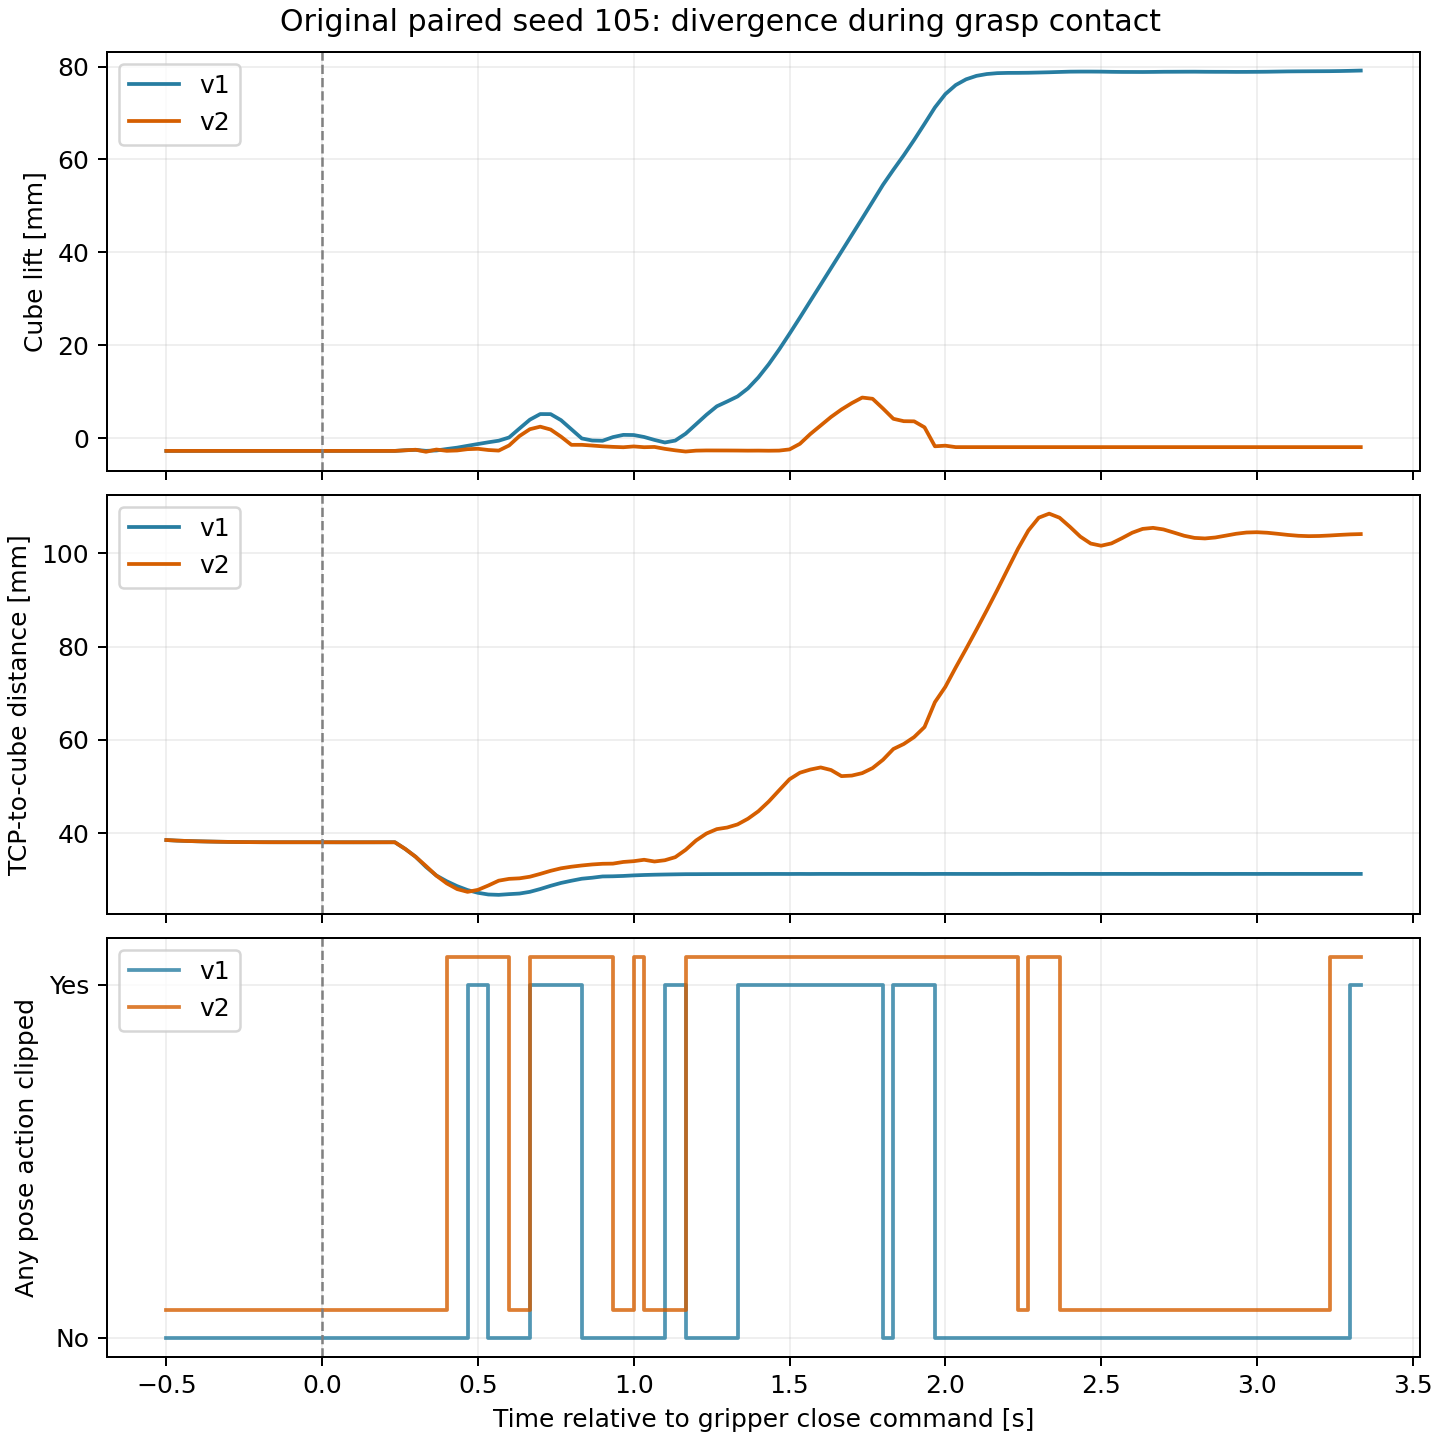

Source data for this figure (header and first rows):
close_offset_steps, relative_time_s, v1_cube_lift_mm, v2_cube_lift_mm, v1_tcp_cube_distance_mm, v2_tcp_cube_distance_mm, tcp_difference_mm, orientation_difference_deg, applied_target_difference_mm, v1_action_clipped, v2_action_clipped, v1_gripper_rad, v2_gripper_rad
-15, -0.5, -2.721, -2.721, 38.52, 38.53, 0.02163, 0.002328, 0.0, False, False, 0.6999, 0.6999
-14, -0.4667, -2.721, -2.721, 38.4, 38.41, 0.01901, 0.001714, 0.0, False, False, 0.6999, 0.6999
-13, -0.4333, -2.721, -2.721, 38.32, 38.32, 0.009998, 0.000587, 0.0, False, False, 0.6999, 0.6999
-12, -0.4, -2.721, -2.721, 38.26, 38.26, 0.002105, 0.0006609, 0.0, False, False, 0.6999, 0.6999
-11, -0.3667, -2.721, -2.721, 38.21, 38.2, 0.01009, 0.001512, 0.0, False, False, 0.6999, 0.6999
-10, -0.3333, -2.721, -2.721, 38.16, 38.16, 0.01367, 0.001718, 0.0, False, False, 0.6999, 0.6999
-9, -0.3, -2.721, -2.721, 38.13, 38.12, 0.01122, 0.001204, 0.0, False, False, 0.6999, 0.6999
-8, -0.2667, -2.721, -2.721, 38.1, 38.1, 0.005876, 0.0004031, 0.0, False, False, 0.6999, 0.6999
-7, -0.2333, -2.721, -2.721, 38.08, 38.08, 0.0008801, 0.0003438, 0.0, False, False, 0.6999, 0.6999
-6, -0.2, -2.721, -2.721, 38.06, 38.06, 0.005724, 0.0009281, 0.0, False, False, 0.6999, 0.6999
-5, -0.1667, -2.721, -2.721, 38.06, 38.06, 0.007848, 0.001093, 0.0, False, False, 0.6999, 0.6999
-4, -0.1333, -2.721, -2.721, 38.05, 38.06, 0.006805, 0.0008798, 0.0, False, False, 0.6999, 0.6999
-3, -0.1, -2.721, -2.721, 38.05, 38.05, 0.00403, 0.0003726, 0.0, False, False, 0.6999, 0.6999
-2, -0.06667, -2.721, -2.721, 38.05, 38.05, 0.0005232, 0.0001421, 0.0, False, False, 0.6999, 0.6999
-1, -0.03333, -2.721, -2.721, 38.05, 38.05, 0.003549, 0.0005324, 0.0, False, False, 0.6999, 0.6999
0, 0.0, -2.721, -2.721, 38.05, 38.05, 0.004276, 0.0006323, 0.0, False, False, 0.6999, 0.6999
1, 0.03333, -2.721, -2.721, 38.05, 38.05, 0.004161, 0.0005561, 0.0, False, False, 0.6938, 0.6938
2, 0.06667, -2.721, -2.721, 38.05, 38.05, 0.002865, 0.0003314, 0.0, False, False, 0.6799, 0.6799
3, 0.1, -2.721, -2.721, 38.04, 38.04, 0.0002666, 4.486573846194375e-05, 0.0, False, False, 0.6606, 0.6606
4, 0.1333, -2.721, -2.721, 38.04, 38.04, 0.00245, 0.0003364, 0.0, False, False, 0.6373, 0.6373
5, 0.1667, -2.721, -2.721, 38.05, 38.05, 0.003323, 0.0004736, 0.0, False, False, 0.6111, 0.6111
6, 0.2, -2.721, -2.721, 38.05, 38.05, 0.002097, 0.0003046, 0.0, False, False, 0.5829, 0.5829
7, 0.2333, -2.721, -2.721, 38.05, 38.05, 0.001055, 0.00012, 0.0, False, False, 0.5533, 0.5533
8, 0.2667, -2.575, -2.595, 36.61, 36.62, 0.05771, 0.02235, 0.0, False, False, 0.5231, 0.5231
9, 0.3, -2.5, -2.47, 34.94, 34.93, 0.01511, 0.001643, 0.0, False, False, 0.4922, 0.4922
10, 0.3333, -2.707, -2.908, 32.76, 32.95, 0.107, 0.04187, 0.0, False, False, 0.4602, 0.4602
11, 0.3667, -2.627, -2.428, 30.91, 30.88, 0.9821, 0.2159, 0.0, False, False, 0.4281, 0.4283
12, 0.4, -2.313, -2.706, 29.68, 29.23, 1.373, 0.4206, 0.2765, False, True, 0.396, 0.3954
13, 0.4333, -2.022, -2.626, 28.63, 28, 1.975, 0.5889, 1.174, False, True, 0.3632, 0.3622
14, 0.4667, -1.626, -2.346, 27.79, 27.41, 2.169, 0.6543, 1.193, True, True, 0.3302, 0.3289
15, 0.5, -1.237, -2.265, 27.21, 27.84, 1.717, 0.5641, 0.6907, True, True, 0.297, 0.2957
16, 0.5333, -0.867, -2.527, 26.84, 28.77, 1.36, 0.5148, 0.0, False, True, 0.2636, 0.2623
17, 0.5667, -0.5262, -2.656, 26.77, 29.81, 1.297, 0.4302, 0.0, False, True, 0.2301, 0.229
18, 0.6, 0.1681, -1.554, 26.92, 30.2, 1.455, 0.2629, 0.0, False, False, 0.1965, 0.1957
19, 0.6333, 2.101, 0.478, 27.05, 30.31, 1.558, 0.09039, 0.0, False, False, 0.1633, 0.163
20, 0.6667, 3.998, 1.949, 27.41, 30.66, 1.243, 0.1111, 0.4034, True, True, 0.1304, 0.1302
21, 0.7, 5.208, 2.494, 28.02, 31.26, 0.8549, 0.1787, 0.5873, True, True, 0.09758, 0.09758
22, 0.7333, 5.193, 1.874, 28.71, 31.92, 0.907, 0.2315, 0.4284, True, True, 0.07091, 0.07092
23, 0.7667, 3.894, 0.3438, 29.32, 32.46, 0.9703, 0.3021, 0.466, True, True, 0.05172, 0.05173
24, 0.8, 1.926, -1.414, 29.79, 32.8, 1.051, 0.5159, 0.8091, True, True, 0.03789, 0.03814
25, 0.8333, -0.03684, -1.413, 30.23, 33.07, 3.355, 1.441, 0.769, False, True, 0.0279, 0.0305
26, 0.8667, -0.4834, -1.568, 30.44, 33.29, 3.616, 1.517, 0.0, False, True, 0.02191, 0.02469
27, 0.9, -0.5397, -1.735, 30.72, 33.43, 3.345, 1.598, 0.0, False, True, 0.01731, 0.0207
28, 0.9333, 0.2477, -1.851, 30.75, 33.47, 1.888, 1.149, 0.0, False, False, 0.01572, 0.01836
29, 0.9667, 0.7288, -1.934, 30.82, 33.82, 1.905, 1.314, 0.0, False, False, 0.01273, 0.01836
30, 1.0, 0.6952, -1.759, 30.94, 33.99, 2.863, 1.633, 0.0, False, True, 0.009975, 0.02013
31, 1.033, 0.2733, -1.927, 31.03, 34.29, 3.88, 1.813, 0.0, False, False, 0.008036, 0.0219
32, 1.067, -0.3603, -1.868, 31.09, 33.92, 4.392, 1.585, 0.0, False, False, 0.00662, 0.02294
33, 1.1, -0.9083, -2.278, 31.13, 34.19, 4.812, 1.35, 0.4548, True, False, 0.005577, 0.0238
34, 1.133, -0.4957, -2.596, 31.17, 34.85, 4.684, 1.075, 0.3673, True, False, 0.004738, 0.02574
35, 1.167, 0.9893, -2.858, 31.2, 36.43, 5.135, 0.9605, 1.421, False, True, 0.004166, 0.02805
36, 1.2, 3.016, -2.664, 31.21, 38.43, 5.721, 0.5447, 1.348, False, True, 0.003854, 0.02826
37, 1.233, 5.048, -2.621, 31.22, 39.92, 5.999, 0.6074, 1.541, False, True, 0.003667, 0.03084
38, 1.267, 6.877, -2.627, 31.23, 40.86, 5.998, 0.9509, 2.449, False, True, 0.003533, 0.03388
39, 1.3, 7.916, -2.632, 31.23, 41.21, 6.449, 1.548, 2.747, False, True, 0.003502, 0.03747
40, 1.333, 9.002, -2.645, 31.24, 41.88, 7.381, 2.226, 3.312, True, True, 0.003367, 0.04151
41, 1.367, 10.74, -2.667, 31.24, 43.1, 8.092, 2.757, 3.663, True, True, 0.003241, 0.04569
42, 1.4, 13.1, -2.655, 31.25, 44.69, 8.471, 3.153, 3.91, True, True, 0.003161, 0.05016
43, 1.433, 15.93, -2.681, 31.25, 46.78, 8.295, 3.268, 3.7, True, True, 0.003122, 0.05373
44, 1.467, 19.1, -2.654, 31.25, 49.19, 7.721, 3.185, 3.103, True, True, 0.00311, 0.05759
... 56 more rows
